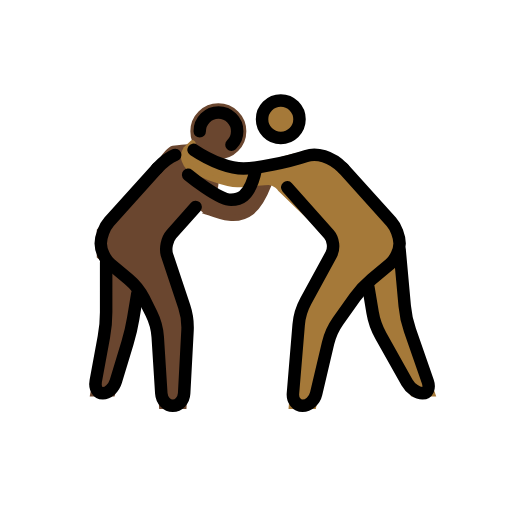
t = 0.00 s
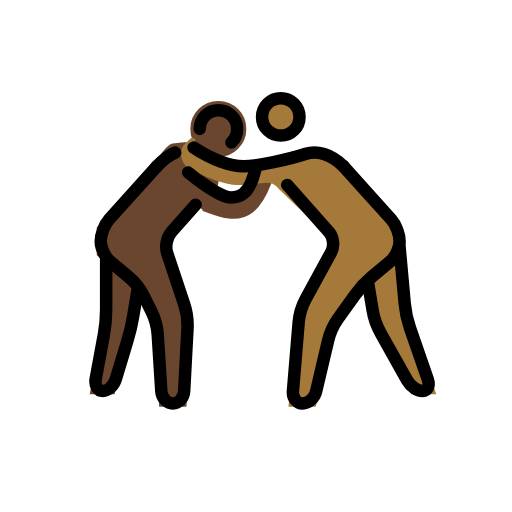
t = 0.48 s
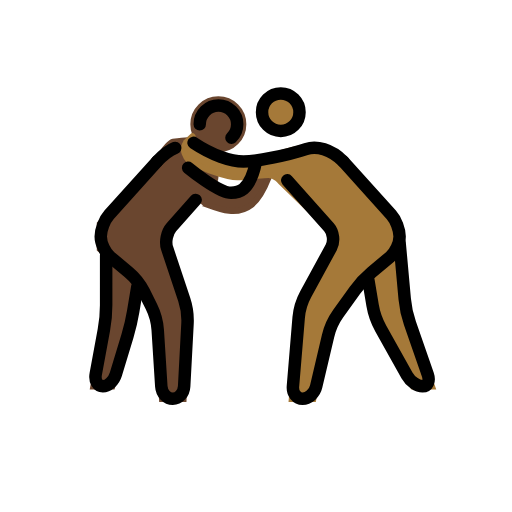
t = 1.43 s
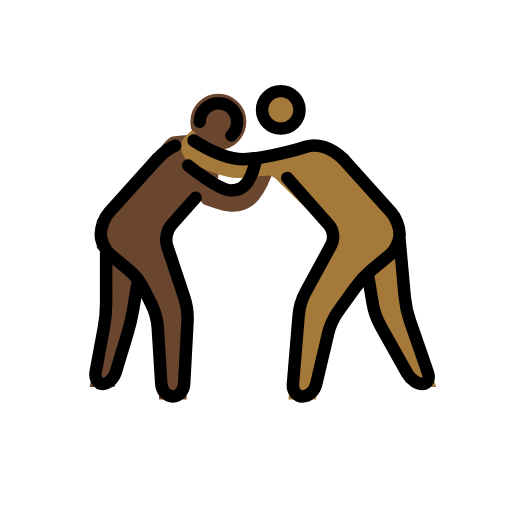
t = 1.90 s
t = 2.38 s: frame unchanged from t = 1.43 s, image omitted
t = 3.33 s: frame unchanged from t = 0.48 s, image omitted

The animated SVG that drew these frames (rendered in a browser with its animation timeline set to each time). Animation: 1 SMIL element (animateTransform=1); one cycle of 3.80 s, repeats indefinitely.

<?xml version='1.0' encoding='utf-8'?>
<svg xmlns="http://www.w3.org/2000/svg" id="emoji" viewBox="-5 -5 82 82" width="200" height="200" role="img">
  <title>OpenMoji: men wrestling: dark skin tone, medium-dark skin tone</title><g><g id="color" />
  <g id="skin">
    <g id="skin-a">
      <circle cx="29.9688" cy="16.0156" r="3.9843" fill="#6a462f" stroke="#6a462f" />
      <path fill="#6a462f" stroke="#6a462f" d="M26.334,28.1523L21.1357,34l4,12l-0.75,14h-3.4238l-0.8262-13l-3.0673-6L11,36v-4l9.0684-10 c0,0,1.8613-3.0283,2.6474-3.1455c1.5625-0.2334,3.2774-0.4585,4.6944,0.1455c0.8212,0.3496,2.2334,2.5366,2.164,4.8545 c-0.0185,0.6309-0.1816,1.2593-0.4521,1.8779c-0.0381,0.0869,2.998,2.2158,4.2978,1.2197 c1.8203-1.3955,3.5791-5.6308,4.8086-5.6308c1.3682,0-0.959,6.0366-2.999,7.6372c-3.1875,2.5005-7.6309-0.8008-8.1045-0.25" />
      <polyline fill="#6a462f" stroke="#6a462f" points="12,37 12,47 9.9688,58 12.9688,58 16,48 17,42" />
    </g>
    <g id="skin-b">
      <circle cx="39.9688" cy="14.0938" r="3" fill="#a57939" stroke="#a57939" />
      <path fill="#a57939" stroke="#a57939" d="M50,22l9,10v4l-6,5l-5,7l-2.8262,12H41.75L43,45l6-11l-9.0312-8.75c0,0-0.7608-1.125-1.9688-1.125 S35.209,24.5,32.9902,24.5c-1.5732,0-5.1328-1.1245-7.7871-2.7866c0,0-1.5986-1.6553-0.0674-3.1011c1.5313-1.4458,0,0,0,0 s1.9883,1.2026,3.4766,1.8877c1.7207,0.792,5.8457,1.792,9.7207,0.7085c0,0,6.5137-2.311,8.292-1.394C48.4033,20.7314,50,22,50,22 z" />
      <polyline fill="#a57939" stroke="#a57939" points="59,35 60,46 64.167,58 61.167,58 55,47 54,41" />
    </g>
  </g>
  <g id="line">
    <circle cx="39.9688" cy="14.0938" r="3" fill="none" stroke="#000000" stroke-miterlimit="10" stroke-width="2" />
    <path fill="none" stroke="#000000" stroke-linecap="round" stroke-linejoin="round" stroke-miterlimit="10" stroke-width="2" d="M41,25l6.6709,7.5049c0.7314,0.8222,0.8984,2.2851,0.3711,3.251l-4.084,7.4882c-0.5273,0.9659-1.0332,2.6524-1.124,3.7491 l-0.918,11.0136C41.8252,59.1035,42.5205,60,43.4619,60c0.9414,0,1.918-0.876,2.1699-1.9463l1.9102-8.1074 c0.2519-1.0703,0.9814-2.6787,1.6201-3.5742l2.6758-3.7442c0.6387-0.8955,1.8535-2.2041,2.6982-2.9082l2.9278-2.4394 C58.3086,36.5762,59,35.0996,59,34l0,0c0-1.0996-0.6025-2.6689-1.3379-3.4863L50,22" />
    <path fill="none" stroke="#000000" stroke-linecap="round" stroke-linejoin="round" stroke-miterlimit="10" stroke-width="2" d="M59,35l0.8193,9.0078c0.0996,1.0957,0.4756,2.8428,0.837,3.8818l2.8544,8.2208C63.8721,57.1494,63.4922,58,62.667,58 c-0.8252,0-1.9404-0.7852-2.4785-1.7441l-4.21-7.5118c-0.5381-0.9589-1.1269-2.6318-1.3076-3.7168L54,41" />
    <path fill="none" stroke="#000000" stroke-linecap="round" stroke-linejoin="round" stroke-miterlimit="10" stroke-width="2" d="M50,22c-2-2-4.2988-2.5669-6-2c-3,1-8,2-10,2s-5-1-8-3" />
    <path fill="none" stroke="#000000" stroke-linecap="round" stroke-linejoin="round" stroke-miterlimit="10" stroke-width="2" d="M26.334,28.1523l-3.8692,4.3526c-0.7314,0.8222-1.0449,2.3486-0.6962,3.3926l2.7343,8.205 c0.3487,1.044,0.585,2.7959,0.5254,3.8946l-0.5351,10.0058C24.4336,59.1016,23.6152,60,22.6738,60 c-0.9414,0-1.7685-0.8984-1.8388-1.9961l-0.5723-9.0078c-0.0703-1.0977-0.5293-2.8008-1.0215-3.7852l-1.2109-2.4218 c-0.4922-0.9844-1.586-2.3653-2.4307-3.0694l-2.9277-2.4394c-0.8448-0.7041-1.5362-2.1807-1.5362-3.2803l0,0 c0-1.0996,0.6026-2.6689,1.3379-3.4863L20.1357,22" />
    <path fill="none" stroke="#000000" stroke-linecap="round" stroke-linejoin="round" stroke-miterlimit="10" stroke-width="2" d="M12,37v8c0,1.0996-0.1631,2.8848-0.3633,3.9668l-1.3047,7.0664C10.1318,57.1152,10.6436,58,11.4688,58 c0.8251,0,1.7607-0.8613,2.08-1.9141l1.8711-6.1718c0.3194-1.0528,0.7285-2.8018,0.9092-3.8868L17,42" />
    <path fill="none" stroke="#000000" stroke-linecap="round" stroke-linejoin="round" stroke-miterlimit="10" stroke-width="2" d="M23.0674,19.8145c-0.8418,0.3173-1.7901,0.9892-2.9317,2.1855" />
    <path fill="none" stroke="#000000" stroke-linecap="round" stroke-miterlimit="10" stroke-width="2" d="M25.1357,23 c0,0,4.8643,4,6.8643,4c1,0,3,0,4-5" />
    <path fill="none" stroke="#000000" stroke-linecap="round" stroke-miterlimit="10" stroke-width="2" d="M32.0703,18.1875 c0.5674-0.5459,0.9199-1.313,0.9199-2.1616c0-1.6563-1.3437-3-3-3c-1.6543,0-3,1.3437-3,3" />
  </g>
<animateTransform attributeName="transform" type="translate" values="0 0;0 -1.5;0 0" dur="3.8s" repeatCount="indefinite" /></g></svg>
